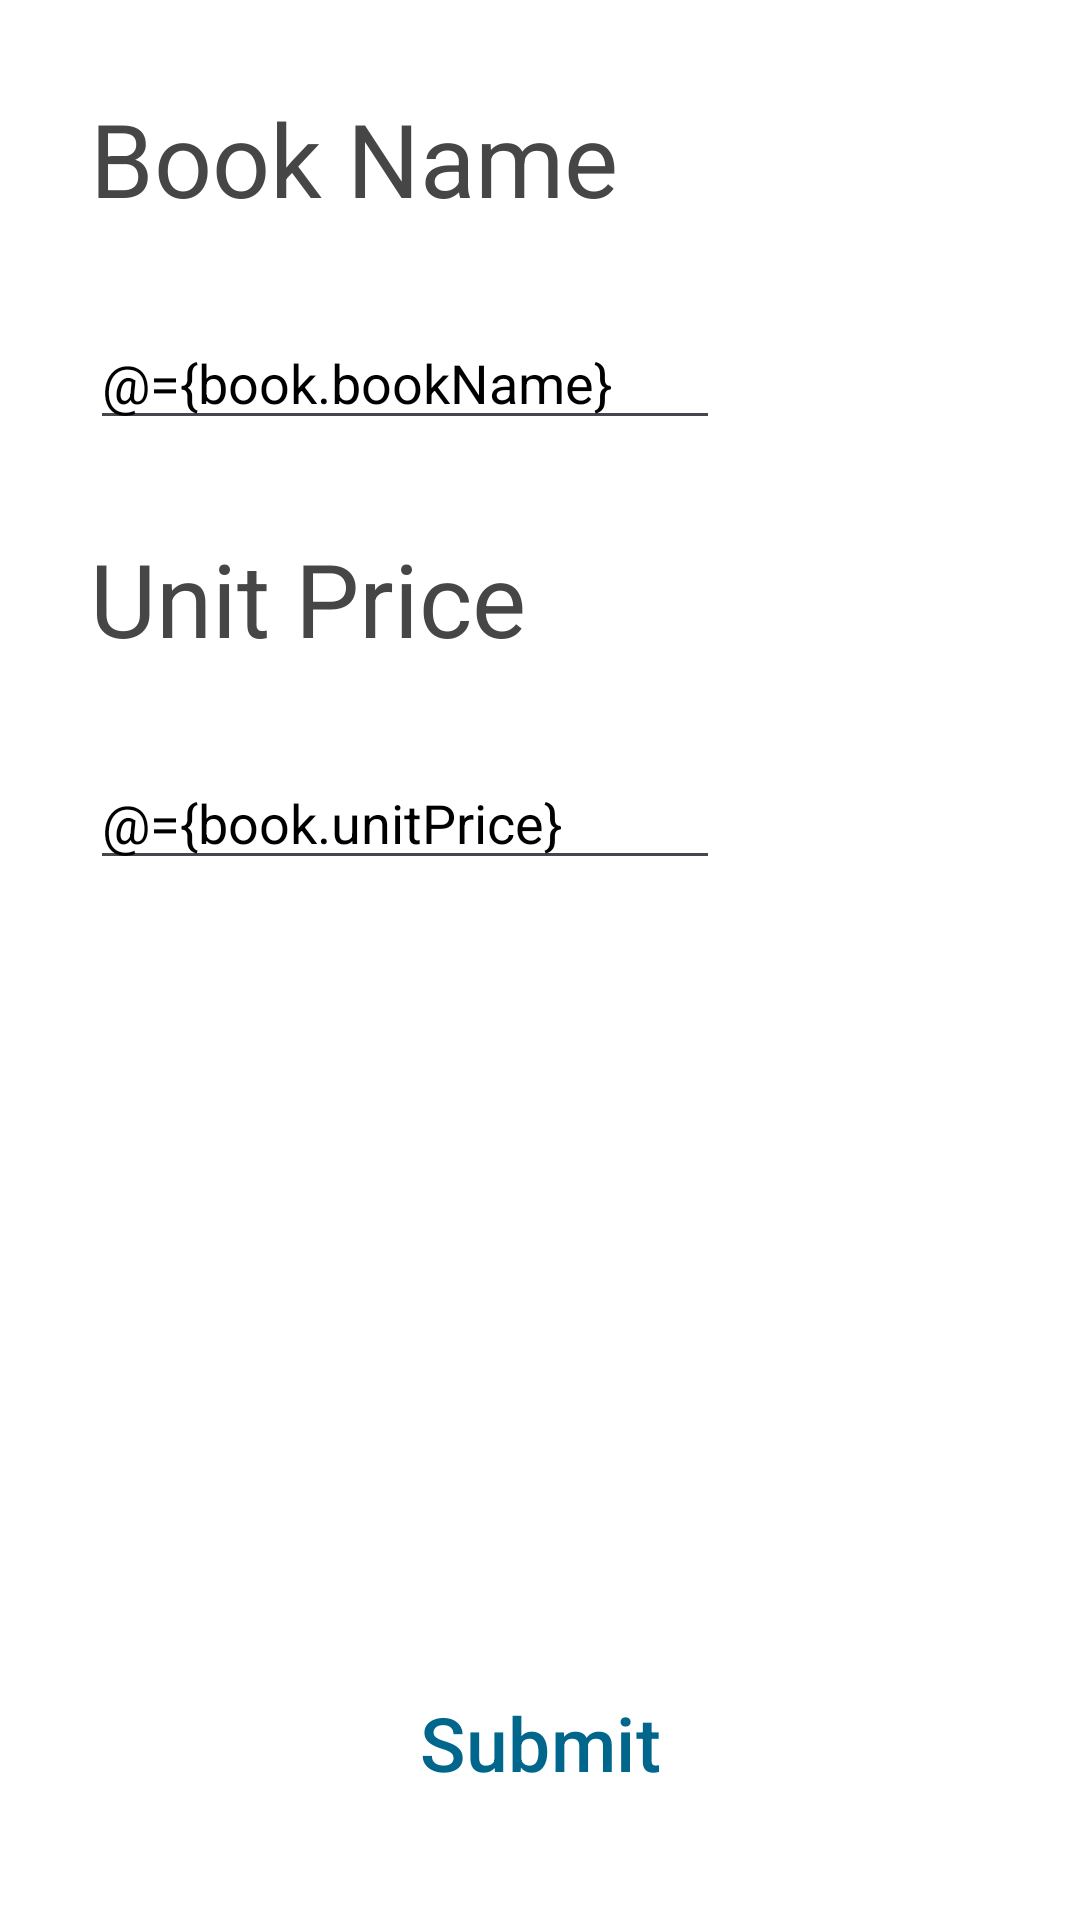

This screen was rendered from an Android layout file. Write that file and the resources it references.
<!-- AndroidManifest.xml: application theme Theme.EBookShop -->
<!-- res/layout/activity_add_and_edit.xml -->
<?xml version="1.0" encoding="utf-8"?>
<layout xmlns:android="http://schemas.android.com/apk/res/android"
    xmlns:app="http://schemas.android.com/apk/res-auto">

    <data>

        <variable
            name="clickHandler"
            type="com.example.ebookshop.AddAndEditActivity.AddAndEditActivityClickHandlers" />

        <variable
            name="book"
            type="com.example.ebookshop.model.Book" />
    </data>

    <androidx.constraintlayout.widget.ConstraintLayout xmlns:tools="http://schemas.android.com/tools"
        android:layout_width="match_parent"
        android:layout_height="match_parent"
        android:background="@color/white"
        tools:context=".AddAndEditActivity">

        <Button
            android:id="@+id/btnSubmit"
            style="@style/Widget.Material3.Button.ElevatedButton"
            android:layout_width="248dp"
            android:layout_height="58dp"
            android:layout_margin="30dp"
            android:onClick="@{clickHandler::onSubmitButtonClicked}"
            android:text="Submit"
            android:textAllCaps="false"
            android:textColor="@color/seaBlue"
            android:textSize="25sp"
            app:layout_constraintBottom_toBottomOf="parent"
            app:layout_constraintEnd_toEndOf="parent"
            app:layout_constraintStart_toStartOf="parent" />

        <TextView
            android:id="@+id/textView"
            android:layout_width="wrap_content"
            android:layout_height="wrap_content"
            android:layout_margin="30dp"
            android:text="Book Name"
            android:textAppearance="@style/TextAppearance.AppCompat.Display1"
            android:textColor="@color/grey"
            app:layout_constraintStart_toStartOf="parent"
            app:layout_constraintTop_toTopOf="parent" />

        <EditText
            android:id="@+id/edt_name"
            android:layout_width="wrap_content"
            android:layout_height="wrap_content"
            android:layout_margin="30dp"
            android:ems="10"
            android:inputType="textPersonName|textCapWords"
            android:text="@={book.bookName}"
            android:textColor="@color/black"
            app:layout_constraintStart_toStartOf="parent"
            app:layout_constraintTop_toBottomOf="@+id/textView" />

        <TextView
            android:id="@+id/textView2"
            android:layout_width="wrap_content"
            android:layout_height="wrap_content"
            android:layout_margin="30dp"
            android:text="Unit Price"
            android:textAppearance="@style/TextAppearance.AppCompat.Display1"
            android:textColor="@color/grey"
            app:layout_constraintStart_toStartOf="parent"
            app:layout_constraintTop_toBottomOf="@+id/edt_name" />

        <EditText
            android:id="@+id/edt_price"
            android:layout_width="wrap_content"
            android:layout_height="wrap_content"
            android:layout_margin="30dp"
            android:ems="10"
            android:inputType="textPersonName|textCapWords"
            android:text="@={book.unitPrice}"
            android:textColor="@color/black"
            app:layout_constraintStart_toStartOf="parent"
            app:layout_constraintTop_toBottomOf="@+id/textView2" />

    </androidx.constraintlayout.widget.ConstraintLayout>
</layout>
<!-- resources referenced by this layout -->
<resources>
  <color name="black">#FF000000</color>
  <color name="grey">#464646</color>
  <color name="seaBlue">#00668B</color>
  <color name="white">#FFFFFFFF</color>
  <style name="Theme.EBookShop" parent="Base.Theme.EBookShop" />
  <style name="Base.Theme.EBookShop" parent="Theme.Material3.DayNight.NoActionBar">
          
           <item name="colorPrimary">@color/material_dynamic_primary50</item>
           <item name="colorPrimaryDark">@color/material_dynamic_primary40</item>
      </style>
</resources>
